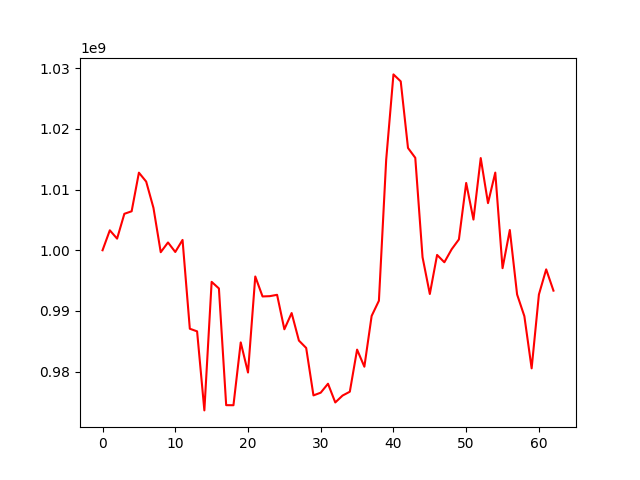

Data behind this chart, as committed beside it:
, 0
0, 1000000000
1, 1003290417
2, 1001917132
3, 1006011848
4, 1006426859
5, 1012793896
6, 1011320144
7, 1006990690
8, 999679494
9, 1001287392
10, 999717751
11, 1001704024
12, 987063469
13, 986630018
14, 973598233
15, 994792439
16, 993702892
17, 974461964
18, 974449612
19, 984811795
20, 979846454
21, 995677279
22, 992385464
23, 992433065
24, 992654919
25, 986971267
26, 989648652
27, 985110394
28, 983892753
29, 976068741
30, 976522170
31, 977995180
32, 974909483
33, 976043957
34, 976679579
35, 983619008
36, 980801739
37, 989169908
38, 991678835
39, 1014916203
40, 1028994853
41, 1027844416
42, 1016866586
43, 1015242144
44, 998857708
45, 992788268
46, 999230408
47, 998019449
48, 1000159107
49, 1001792576
50, 1011095004
51, 1005062045
52, 1015200787
53, 1007769902
54, 1012802296
55, 997046714
56, 1003340333
57, 992714174
58, 989132505
59, 980530574
... 3 more rows
